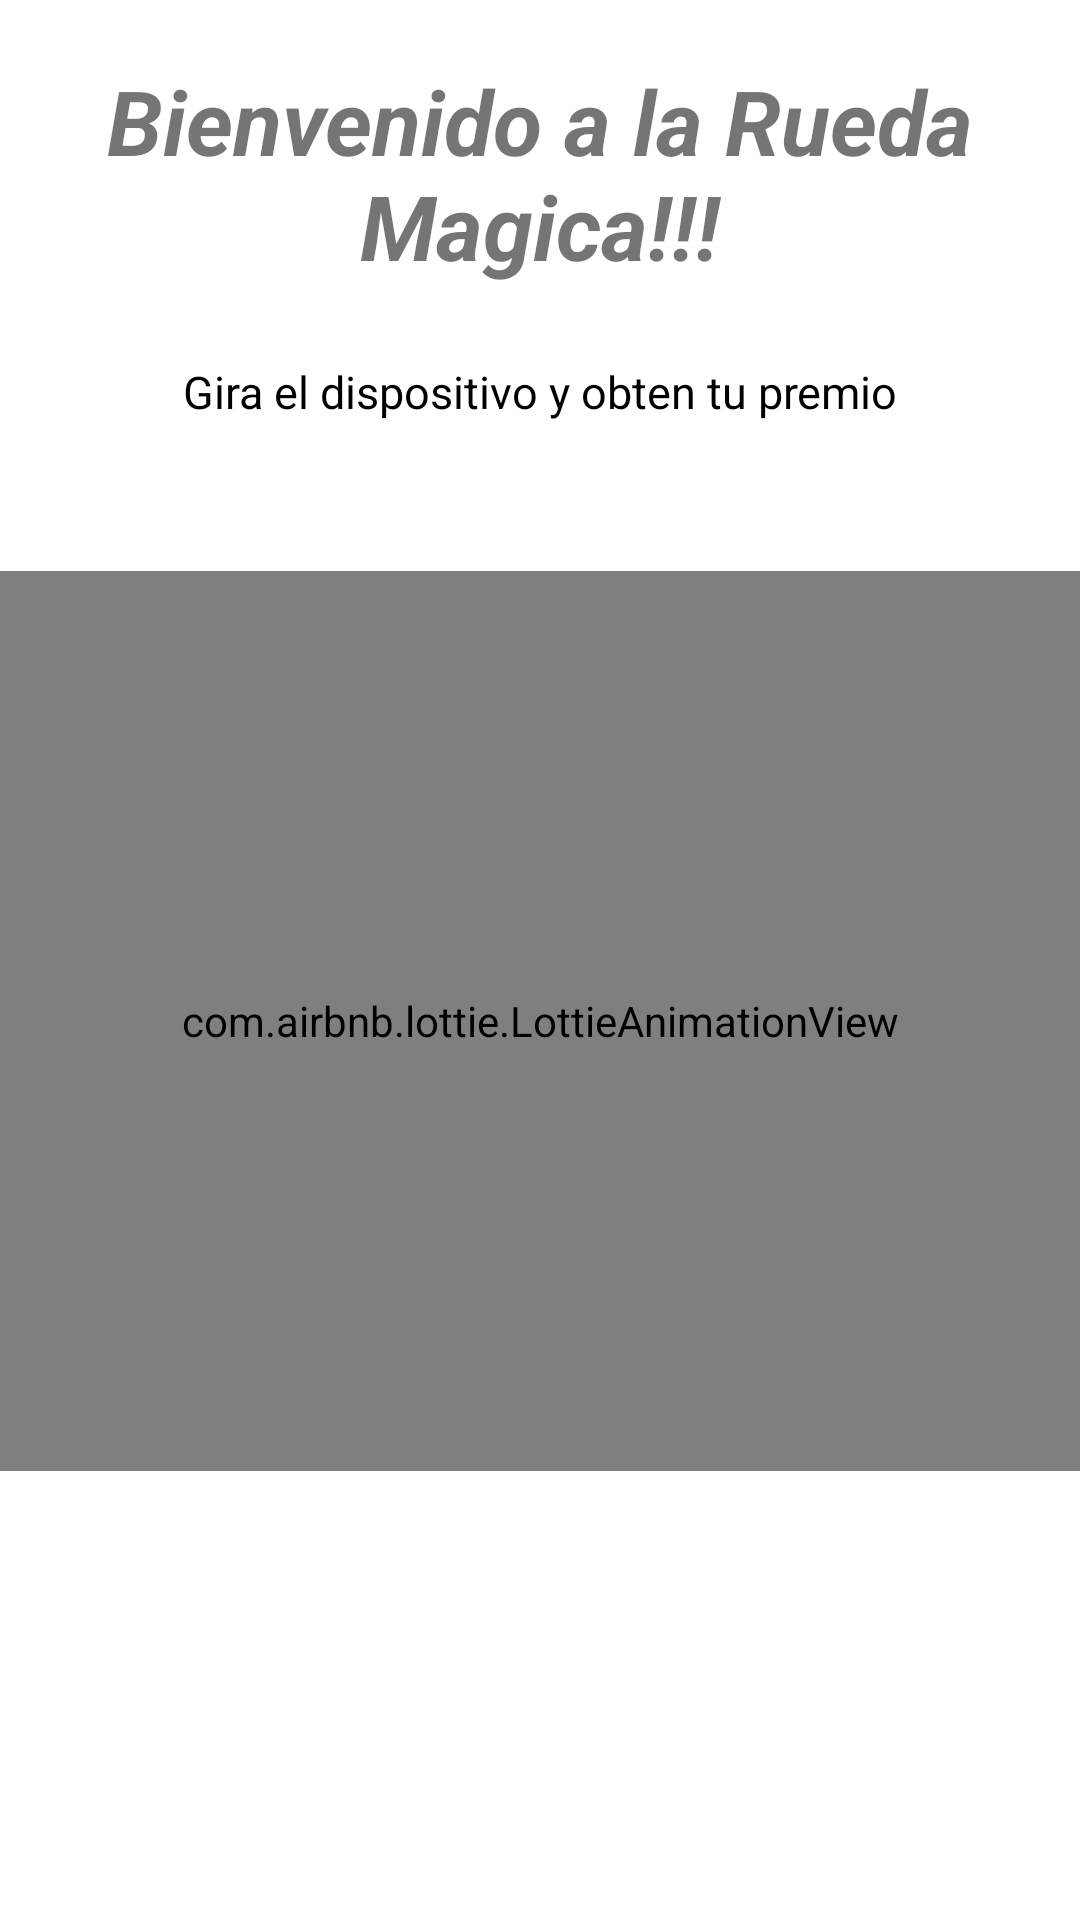

This screen was rendered from an Android layout file. Write that file and the resources it references.
<!-- AndroidManifest.xml: application theme Theme.Carnaval.NoActionBar -->
<!-- res/layout/activity_rueda_casino.xml -->
<?xml version="1.0" encoding="utf-8"?>
<androidx.constraintlayout.widget.ConstraintLayout xmlns:android="http://schemas.android.com/apk/res/android"
    xmlns:app="http://schemas.android.com/apk/res-auto"
    xmlns:tools="http://schemas.android.com/tools"
    android:layout_width="match_parent"
    android:layout_height="match_parent"
    android:gravity="center"
    android:orientation="vertical"
    tools:context=".actividades.ActivityRuedaCasino">

    <LinearLayout
        android:id="@+id/linearLayout"
        android:layout_width="match_parent"
        android:layout_height="wrap_content"
        android:orientation="vertical"
        app:layout_constraintEnd_toEndOf="parent"
        app:layout_constraintStart_toStartOf="parent"
        app:layout_constraintTop_toTopOf="parent">

        <TextView
            android:layout_width="match_parent"
            android:layout_height="wrap_content"
            android:padding="20sp"
            android:text="Bienvenido a la Rueda Magica!!!"
            android:textAlignment="center"
            android:textColor="@color/casino"
            android:textSize="30dp"
            android:textStyle="bold|italic" />

        <TextView
            android:layout_width="match_parent"
            android:layout_height="wrap_content"
            android:padding="5sp"
            android:text="Gira el dispositivo y obten tu premio"
            android:textAlignment="center"
            android:textColor="@color/black"
            android:textSize="15dp" />
    </LinearLayout>

    <LinearLayout
        android:id="@+id/contentCasino"
        android:layout_width="match_parent"
        android:layout_height="300dp"
        android:orientation="vertical"
        app:layout_constraintBottom_toTopOf="@+id/contentGanador"
        app:layout_constraintEnd_toEndOf="parent"
        app:layout_constraintStart_toStartOf="parent"
        app:layout_constraintTop_toBottomOf="@+id/linearLayout"
        app:layout_constraintVertical_bias="0.23000002">

        <com.airbnb.lottie.LottieAnimationView
            android:id="@+id/imgRuedaCasino"
            android:layout_width="match_parent"
            android:layout_height="match_parent"
            app:lottie_rawRes="@raw/casino_rueda" />

        <com.airbnb.lottie.LottieAnimationView
            android:id="@+id/imgbingo"
            android:layout_width="match_parent"
            android:layout_height="wrap_content"
            app:lottie_rawRes="@raw/bingo"
            app:lottie_autoPlay="true"
            app:lottie_loop="true"
            android:visibility="gone"/>

    </LinearLayout>

    <LinearLayout
        android:id="@+id/contentGanador"
        android:layout_width="match_parent"
        android:layout_height="wrap_content"
        android:orientation="vertical"
        app:layout_constraintBottom_toBottomOf="parent"
        app:layout_constraintEnd_toEndOf="parent"
        app:layout_constraintStart_toStartOf="parent"
        app:layout_constraintTop_toBottomOf="@id/contentCasino"
        android:visibility="gone">

        <TextView
            android:layout_width="match_parent"
            android:layout_height="wrap_content"
            android:text="GANASTE!!!"
            android:textAlignment="center"
            android:textColor="@color/color_eventos"
            android:textSize="30dp"
            android:textStyle="bold|italic" />

        <LinearLayout
            android:layout_width="match_parent"
            android:layout_height="wrap_content"
            android:orientation="horizontal">

            <TextView
                android:id="@+id/premio"
                android:layout_width="match_parent"
                android:layout_height="wrap_content"
                android:text="10.0000"
                android:textAlignment="center"
                android:textColor="@color/black"
                android:textSize="30dp"
                android:textStyle="bold" />



        </LinearLayout>


    </LinearLayout>




</androidx.constraintlayout.widget.ConstraintLayout>
<!-- resources referenced by this layout -->
<resources>
  <color name="black">#FF000000</color>
  <color name="color_eventos">#0DD12E</color>
  <style name="Theme.Carnaval.NoActionBar">
          <item name="windowActionBar">false</item>
          <item name="windowNoTitle">true</item>
      </style>
</resources>
